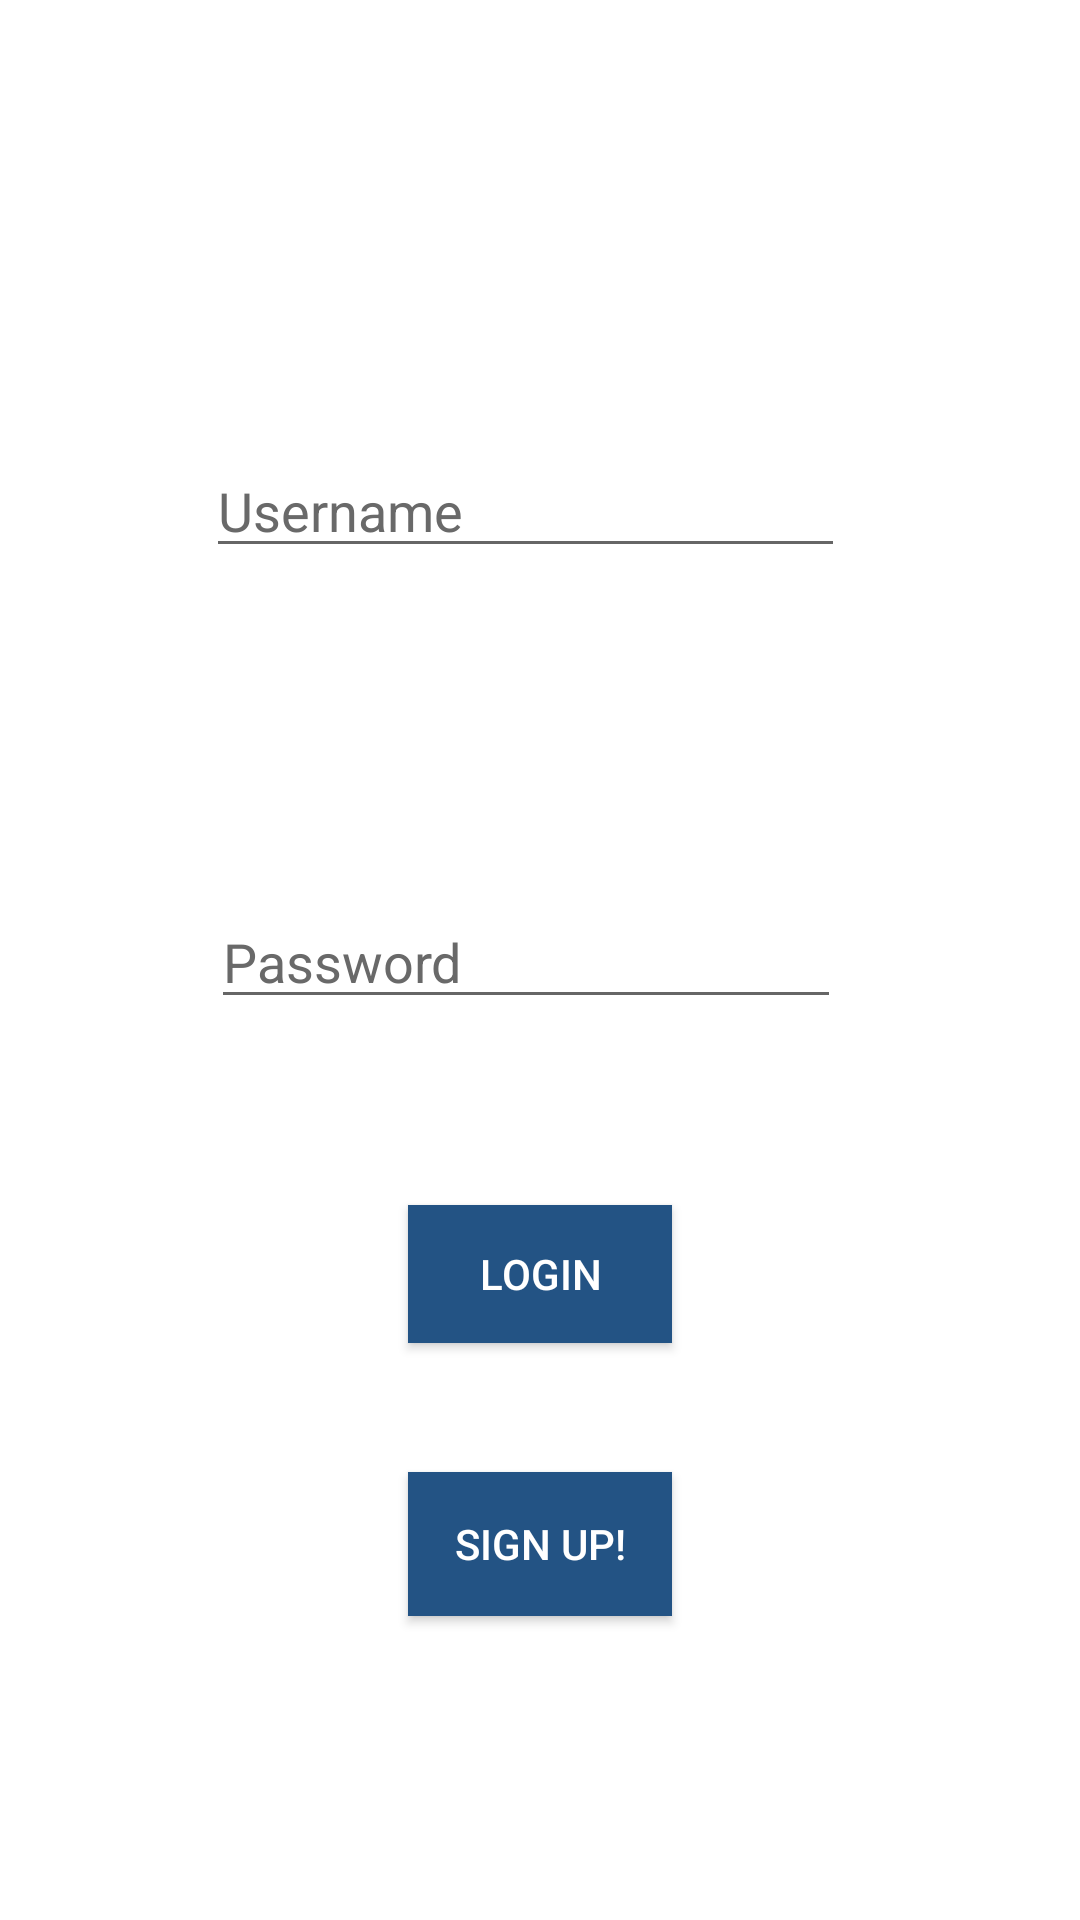

Produce the Android XML layout that renders to this screen, including the resource entries it uses.
<!-- AndroidManifest.xml: application theme AppTheme -->
<!-- res/layout/activity_main.xml -->
<?xml version="1.0" encoding="utf-8"?>
<android.support.constraint.ConstraintLayout xmlns:android="http://schemas.android.com/apk/res/android"
    xmlns:app="http://schemas.android.com/apk/res-auto"
    xmlns:tools="http://schemas.android.com/tools"
    android:layout_width="match_parent"
    android:layout_height="match_parent"

    tools:context="com.example.rishan.rishan.MainActivity">

    <EditText
        android:id="@+id/editText"
        android:layout_width="213dp"
        android:layout_height="wrap_content"
        android:layout_marginBottom="8dp"
        android:layout_marginEnd="8dp"
        android:layout_marginStart="8dp"
        android:layout_marginTop="148dp"
        android:ems="10"
        android:hint="Username"
        android:inputType="textPersonName"
        android:text=""
        android:textColorHint="@color/grey"
        app:layout_constraintBottom_toBottomOf="parent"
        app:layout_constraintEnd_toEndOf="parent"
        app:layout_constraintHorizontal_bias="0.464"
        app:layout_constraintStart_toStartOf="parent"
        app:layout_constraintTop_toTopOf="parent"
        app:layout_constraintVertical_bias="0.0" />


    <EditText
        android:id="@+id/editText3"
        android:layout_width="wrap_content"
        android:layout_height="wrap_content"
        android:layout_marginBottom="8dp"
        android:layout_marginEnd="8dp"
        android:layout_marginStart="8dp"
        android:layout_marginTop="8dp"
        android:ems="10"
        android:hint="Password"
        android:textColorHint="@color/grey"
        android:inputType="textPersonName"
        app:layout_constraintBottom_toBottomOf="parent"
        app:layout_constraintEnd_toEndOf="parent"
        app:layout_constraintHorizontal_bias="0.464"
        app:layout_constraintStart_toStartOf="parent"
        app:layout_constraintTop_toTopOf="parent"
        app:layout_constraintVertical_bias="0.498" />

    <Button
        android:id="@+id/button"
        android:layout_width="wrap_content"
        android:layout_height="46dp"
        android:layout_marginBottom="8dp"
        android:layout_marginEnd="8dp"
        android:layout_marginStart="8dp"
        android:layout_marginTop="8dp"
        android:background="@color/colorPrimary"
        android:text="Login"
        android:textColor="@color/white"
        app:layout_constraintBottom_toBottomOf="parent"
        app:layout_constraintEnd_toEndOf="parent"
        app:layout_constraintStart_toStartOf="parent"
        app:layout_constraintTop_toTopOf="parent"
        app:layout_constraintVertical_bias="0.681" />

    <Button
        android:id="@+id/button3"
        android:layout_width="wrap_content"
        android:layout_height="wrap_content"
        android:layout_marginBottom="8dp"
        android:layout_marginEnd="8dp"
        android:layout_marginStart="8dp"
        android:layout_marginTop="8dp"
        android:background="@color/colorPrimary"
        android:text="Sign Up!"
        android:textColor="@color/white"
        app:layout_constraintBottom_toBottomOf="parent"
        app:layout_constraintEnd_toEndOf="parent"
        app:layout_constraintStart_toStartOf="parent"
        app:layout_constraintTop_toTopOf="parent"
        app:layout_constraintVertical_bias="0.838" />

    <ImageView
        android:id="@+id/imageView5"
        android:layout_width="133dp"
        android:layout_height="102dp"
        android:layout_marginBottom="8dp"
        android:layout_marginEnd="8dp"
        android:layout_marginStart="8dp"
        android:layout_marginTop="8dp"
        app:layout_constraintBottom_toBottomOf="parent"
        app:layout_constraintEnd_toEndOf="parent"
        app:layout_constraintHorizontal_bias="0.502"
        app:layout_constraintStart_toStartOf="parent"
        app:layout_constraintTop_toTopOf="parent"
        app:layout_constraintVertical_bias="0.05"
        app:srcCompat="@drawable/lock" />

</android.support.constraint.ConstraintLayout>
<!-- resources referenced by this layout -->
<resources>
  <color name="colorPrimary">#235384</color>
  <color name="grey">#696969</color>
  <color name="white">#FFFFFF</color>
  <style name="AppTheme" parent="Theme.AppCompat.Light.DarkActionBar">
          
  
          <item name="colorPrimary">@color/colorPrimary</item>
          <item name="colorPrimaryDark">@color/colorPrimaryDark</item>
          <item name="colorAccent">@color/colorPrimary</item>
          <item name="android:windowBackground">@color/white</item>
          <item name="android:textColor">@color/black</item>
      </style>
  <color name="colorPrimaryDark">#000000</color>
  <color name="black">#000000</color>
</resources>
